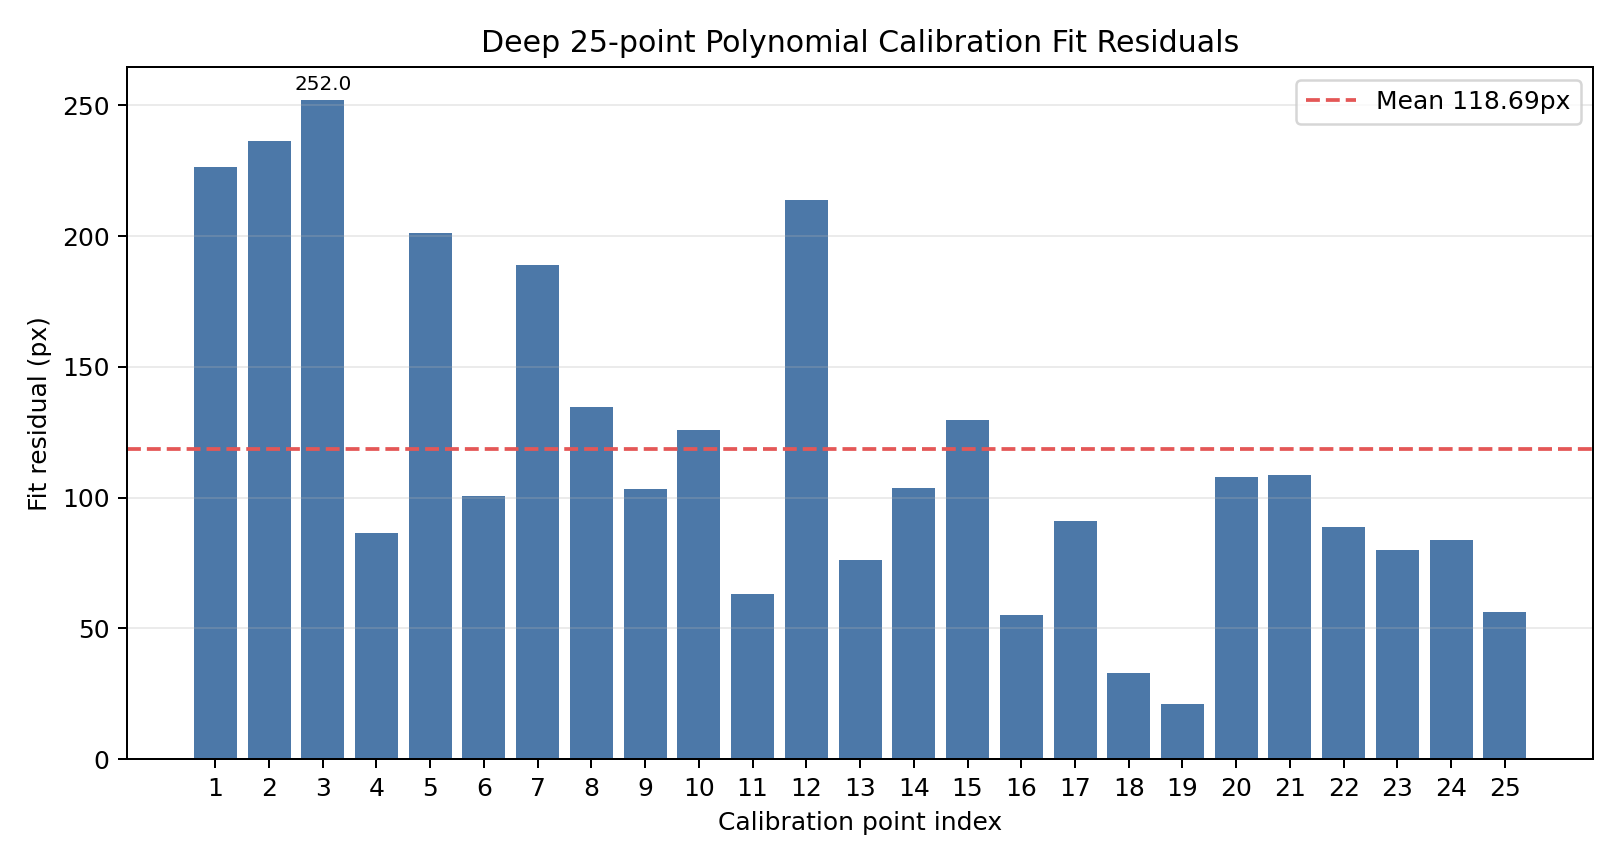

The file beside this chart, header and first rows:
label, point_index, raw_x, raw_y, target_x, target_y, pred_x, pred_y, residual_px
runtime_deep, 0, 966.1, 347.8, 144.0, 90.0, 319, 233.5, 226.3
runtime_deep, 1, 1018, 355.4, 432.0, 90.0, 537.1, 301.5, 236.2
runtime_deep, 2, 1001, 324.1, 720.0, 90.0, 488.2, 188.8, 252
runtime_deep, 3, 1079, 273, 1008, 90.0, 1028, 174, 86.49
runtime_deep, 4, 1121, 266.2, 1296, 90.0, 1375, 274.9, 201.2
runtime_deep, 5, 944, 354.7, 144.0, 270.0, 242, 248.2, 100.4
runtime_deep, 6, 1022, 315.4, 432.0, 270.0, 602.6, 188.9, 188.9
runtime_deep, 7, 1023, 336.1, 720.0, 270.0, 586.5, 253.3, 134.6
runtime_deep, 8, 1069, 302.7, 1008, 270.0, 909.3, 239.1, 103.5
runtime_deep, 9, 1098, 268.7, 1296, 270.0, 1184, 213.2, 126
runtime_deep, 10, 817.3, 369, 144.0, 450.0, 99.68, 405.1, 63.06
runtime_deep, 11, 997.8, 341.2, 432.0, 450.0, 454.9, 237.4, 213.8
runtime_deep, 12, 1047, 370.3, 720.0, 450.0, 681.3, 384.5, 76.08
runtime_deep, 13, 1088, 324.6, 1008, 450.0, 1011, 346.3, 103.7
runtime_deep, 14, 1114, 290.1, 1296, 450.0, 1273, 322.3, 129.7
runtime_deep, 15, 883.3, 491.2, 144.0, 630.0, 119.3, 679.1, 54.95
runtime_deep, 16, 1006, 514.2, 432.0, 630.0, 346.2, 660.7, 91.1
runtime_deep, 17, 1076, 478, 720.0, 630.0, 712.1, 661.9, 32.85
runtime_deep, 18, 1113, 428.8, 1008, 630.0, 1023, 644.8, 21.15
runtime_deep, 19, 1143, 357.5, 1296, 630.0, 1393, 582.4, 108.1
runtime_deep, 20, 992.9, 604.3, 144.0, 810.0, 251.9, 798.1, 108.6
runtime_deep, 21, 1026, 553, 432.0, 810.0, 391.4, 731, 88.83
runtime_deep, 22, 1082, 560.3, 720.0, 810.0, 643.3, 787.2, 80.04
runtime_deep, 23, 1142, 524, 1008, 810.0, 1079, 854.1, 83.63
runtime_deep, 24, 1155, 484.6, 1296, 810.0, 1248, 839.8, 56.08
